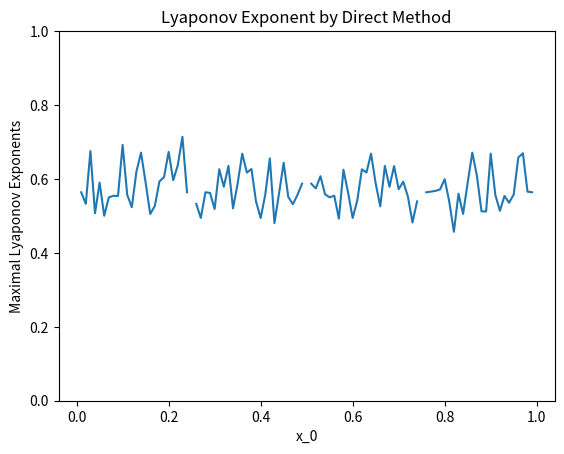

Recreate this plot in Python.
#direct method with epsilon neighbourhood to calculate Lyapunov exponent for a time series data

import numpy as np
import matplotlib.pyplot as plt

#for this example, we consider the logistic map
def f(x):
	return 4*x*(1-x)

t=100
lyapArr=[]
def lyapCalc(x0):
	xVal=[x0]
	for i in range(t):
		xVal.append(f(xVal[-1]))
	d=[]
	for i in range(t-1):
		eps=0.005
		minind=0
		dtemp=[]
		for j in range(t-1):
			if(abs(xVal[i]-xVal[j])<eps and i!=j):
				dtemp.append([abs(xVal[i]-xVal[j]),abs(xVal[i+1]-xVal[j+1])])
				minind+=1
		if(minind>=1):
			dtemp=np.array(dtemp)
			d.append(sum(np.log((dtemp[:,1]/dtemp[:,0])))/minind)
	
	maxlyap=sum(d)/(t-1)
	lyapArr.append([x0,maxlyap])

h=0.01
xRange=np.arange(0+h,1,h)
for y in xRange:
	lyapCalc(y)
lyapArr=np.array(lyapArr)
plt.plot(lyapArr[:,0],lyapArr[:,1])
plt.ylim(0,1)
plt.xlabel('x_0')
plt.ylabel('Maximal Lyaponov Exponents')
plt.title('Lyaponov Exponent by Direct Method')
plt.show()